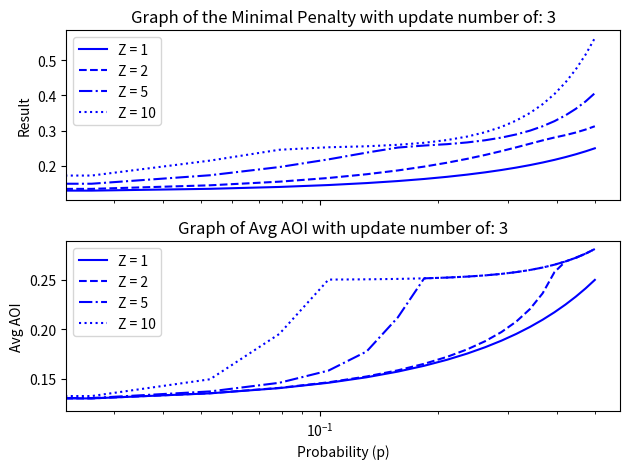

Write Python code to recreate this figure.
import numpy as np
from scipy.optimize import minimize, Bounds, LinearConstraint
import matplotlib.pyplot as plt

def objective(y:np.ndarray, Z:int, p:float, M:int, N:int, avg_aois:dict={}) -> float:
    """
    Objective function for the optimization problem.

    Parameters
    ----------
    y: numpy.ndarray
        vector of interupdate times.
    Z: int
        penalty for the paralellogram area.
    p: float
        error probability.
    M: int
        number of updates.
    N: int
        time interval.
    
    Optional
    --------
    avg_aois: dict
        dictionary to save the average AoI for each Z.

    Return
    ------
    objective: float
        value of the objective function.
    """

    # pass M as parameter and assert its value

    assert M == len(y) - 1, "Number of updates must be equal to length of y - 1."

    triangle_area = 0
    paralellogram_area = 0

    for i in range(M+1):
        triangle_area += (y[i]**2) / 2 # triangle area
        for j in range(i+1, M+1):
            paralellogram_area += y[i] * y[j] * (p)**(j - i) # I am using p as a error probability

    objective = (triangle_area + Z*paralellogram_area)/N
    avg_aoi = (triangle_area + paralellogram_area)/N
    avg_aois[Z] = avg_aoi # save the average AoI with Z as key

    return objective

M = 3 # Number of updates
N = 1  # Time interval
p_list =  np.linspace(0.0,0.5,20) # For M=3, Z=2 around p=0.4 we can see that number of updates drop
Z_list = [1,2,5,10]
AoIs = {}

y0 = np.ones(M+1) / (M+1) # 0, ..., M, M update epochs, M+1 intervals

lower_bounds = [0] * (M+1)
upper_bounds = [1] * (M+1)
bounds = Bounds(lower_bounds, upper_bounds)

A = np.ones((1, M+1))
lower_bound = [1] # the trick to have the sum EQUAL to 1 is that you set the lower limit to 1 and the upper limit also to 1
upper_bound = [1]
linear_constraint = LinearConstraint(A, lower_bound, upper_bound) 
#created 2 seperate graphs

line_styles = ['-', '--', '-.', ':']

fig, (ax1, ax2) = plt.subplots(2, 1, sharex=True)
for i, z in enumerate(Z_list):
    result_values = []
    avg_aoi_values = []
    x_values = np.linspace(0.0, 0.5, len(p_list))
    for p in p_list:
        result = minimize(lambda ys: objective(ys, z, p, M, N, AoIs), y0, bounds=bounds, constraints=linear_constraint)
        result_values.append(result.fun)
        avg_aoi_values.append(AoIs[z])
    ax1.plot(x_values, result_values, label="Z = " + str(z), linestyle=line_styles[i % len(line_styles)], color='blue')
    ax2.plot(x_values, avg_aoi_values, label="Z = " + str(z), linestyle=line_styles[i % len(line_styles)], color='blue')

ax1.set_ylabel("Minimal Penalty Value")
ax1.set_ylabel("Result")
ax1.set_xscale('log')  # Set the x-axis to logarithmic scale
ax1.legend()
ax1.set_title(f"Graph of the Minimal Penalty with update number of: {M}")

ax2.set_xlabel("Probability (p)")
ax2.set_ylabel("Avg AOI")
ax2.set_xscale('log')  # Set the x-axis to logarithmic scale
ax2.legend()
ax2.set_title(f"Graph of Avg AOI with update number of: {M}")

plt.tight_layout()
plt.show()
